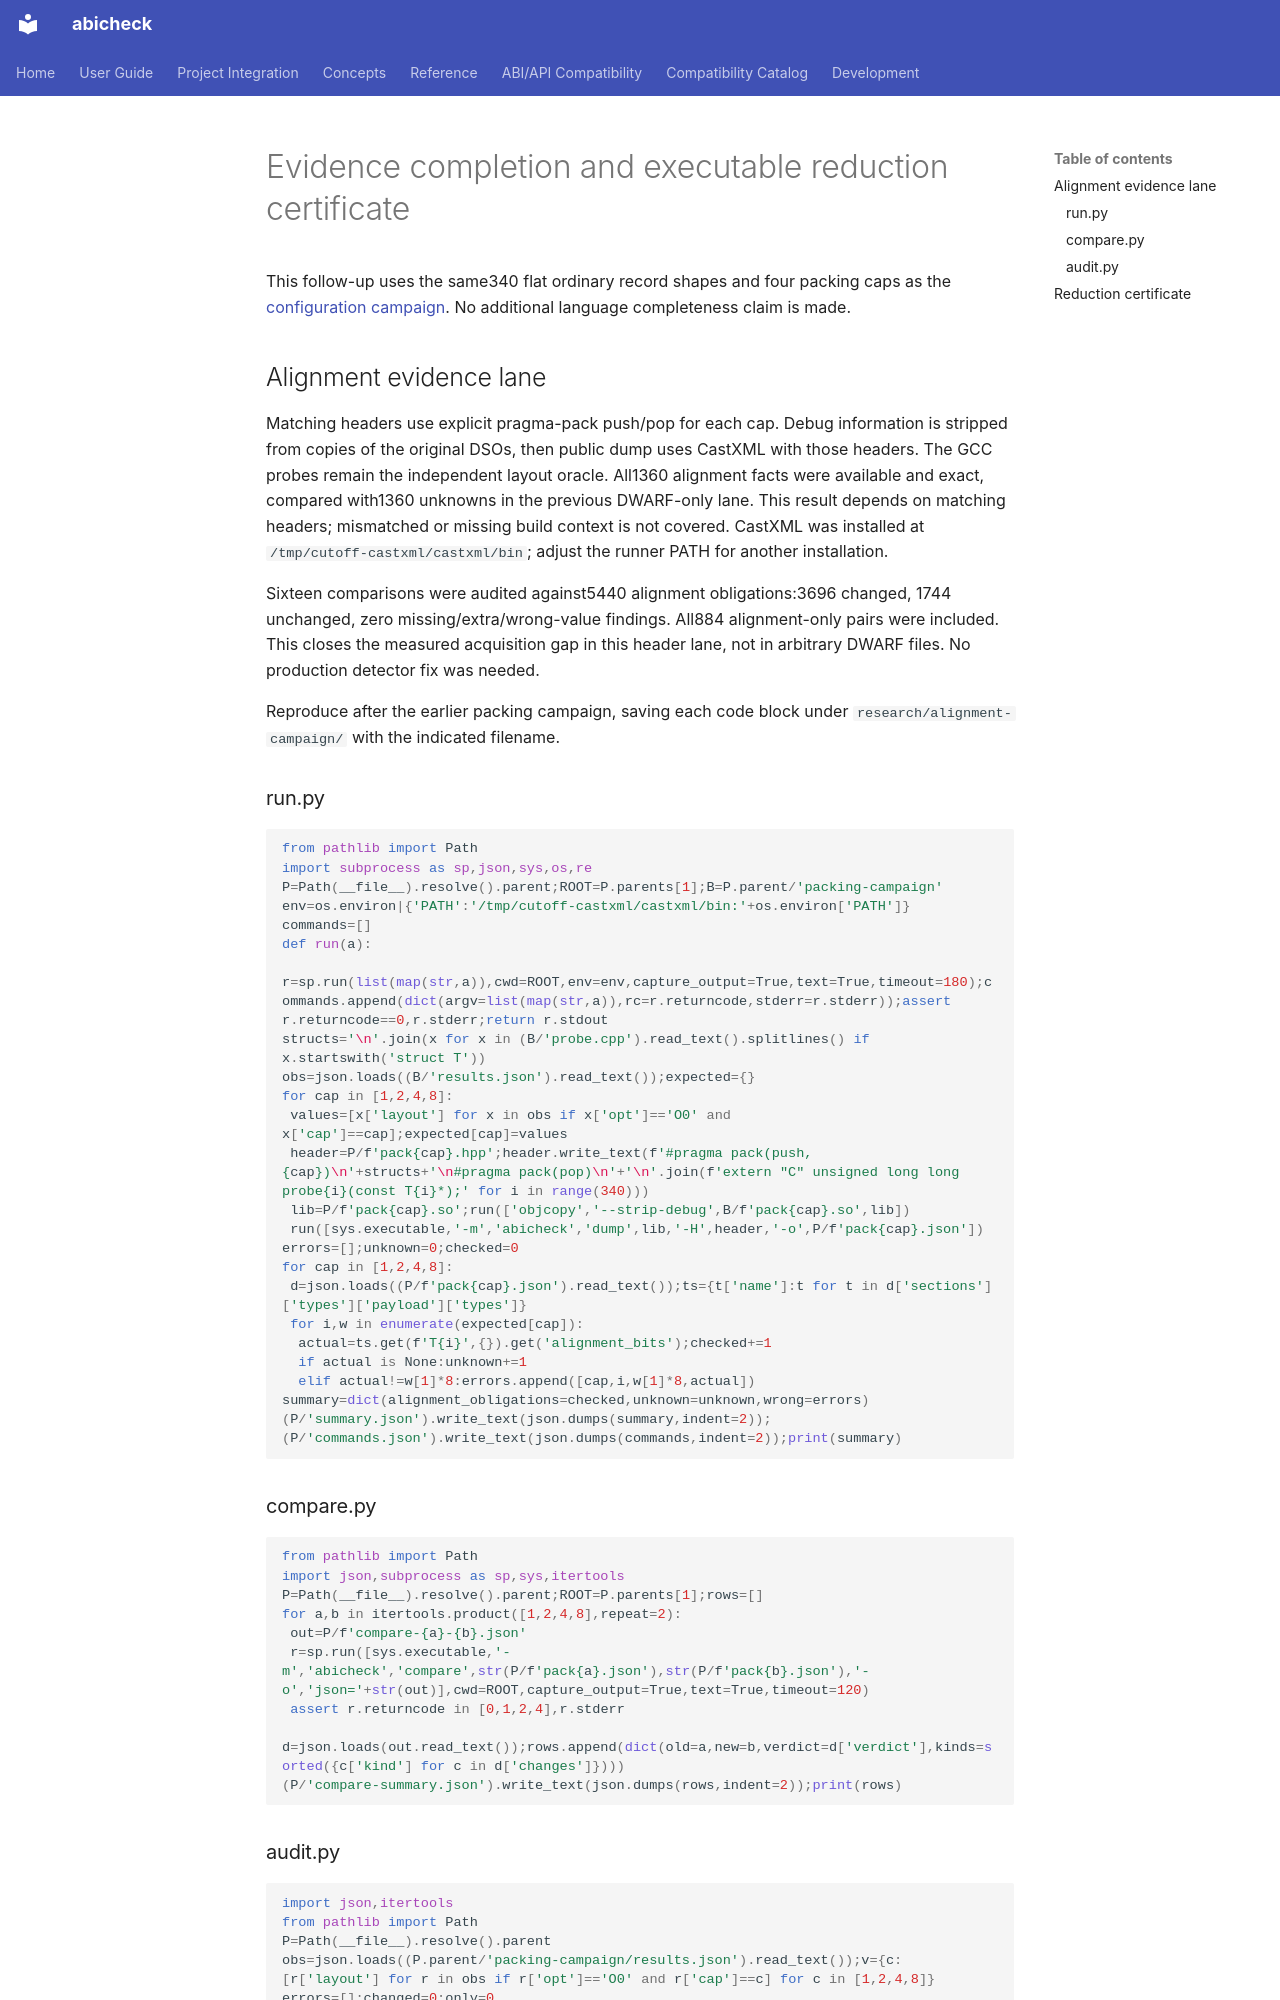

repository: abicheck/abicheck · page: contribute/plans/abiforge-evidence-certificate-campaign/index.html · generator: mkdocs

# Evidence completion and executable reduction certificate

This follow-up uses the same340 flat ordinary record shapes and four packing caps
as the [configuration campaign](abiforge-configuration-campaign.md). No additional
language completeness claim is made.

## Alignment evidence lane

Matching headers use explicit pragma-pack push/pop for each cap. Debug information
is stripped from copies of the original DSOs, then public dump uses CastXML with
those headers. The GCC probes remain the independent layout oracle. All1360
alignment facts were available and exact, compared with1360 unknowns in the
previous DWARF-only lane. This result depends on matching headers; mismatched or
missing build context is not covered. CastXML was installed at
`/tmp/cutoff-castxml/castxml/bin`; adjust the runner PATH for another installation.

Sixteen comparisons were audited against5440 alignment obligations:3696 changed,
1744 unchanged, zero missing/extra/wrong-value findings. All884 alignment-only
pairs were included. This closes the measured acquisition gap in this header lane,
not in arbitrary DWARF files. No production detector fix was needed.

Reproduce after the earlier packing campaign, saving each code block under
`research/alignment-campaign/` with the indicated filename.

### run.py

```python
from pathlib import Path
import subprocess as sp,json,sys,os,re
P=Path(__file__).resolve().parent;ROOT=P.parents[1];B=P.parent/'packing-campaign'
env=os.environ|{'PATH':'/tmp/cutoff-castxml/castxml/bin:'+os.environ['PATH']}
commands=[]
def run(a):
 r=sp.run(list(map(str,a)),cwd=ROOT,env=env,capture_output=True,text=True,timeout=180);commands.append(dict(argv=list(map(str,a)),rc=r.returncode,stderr=r.stderr));assert r.returncode==0,r.stderr;return r.stdout
structs='\n'.join(x for x in (B/'probe.cpp').read_text().splitlines() if x.startswith('struct T'))
obs=json.loads((B/'results.json').read_text());expected={}
for cap in [1,2,4,8]:
 values=[x['layout'] for x in obs if x['opt']=='O0' and x['cap']==cap];expected[cap]=values
 header=P/f'pack{cap}.hpp';header.write_text(f'#pragma pack(push,{cap})\n'+structs+'\n#pragma pack(pop)\n'+'\n'.join(f'extern "C" unsigned long long probe{i}(const T{i}*);' for i in range(340)))
 lib=P/f'pack{cap}.so';run(['objcopy','--strip-debug',B/f'pack{cap}.so',lib])
 run([sys.executable,'-m','abicheck','dump',lib,'-H',header,'-o',P/f'pack{cap}.json'])
errors=[];unknown=0;checked=0
for cap in [1,2,4,8]:
 d=json.loads((P/f'pack{cap}.json').read_text());ts={t['name']:t for t in d['sections']['types']['payload']['types']}
 for i,w in enumerate(expected[cap]):
  actual=ts.get(f'T{i}',{}).get('alignment_bits');checked+=1
  if actual is None:unknown+=1
  elif actual!=w[1]*8:errors.append([cap,i,w[1]*8,actual])
summary=dict(alignment_obligations=checked,unknown=unknown,wrong=errors)
(P/'summary.json').write_text(json.dumps(summary,indent=2));(P/'commands.json').write_text(json.dumps(commands,indent=2));print(summary)

```

### compare.py

```python
from pathlib import Path
import json,subprocess as sp,sys,itertools
P=Path(__file__).resolve().parent;ROOT=P.parents[1];rows=[]
for a,b in itertools.product([1,2,4,8],repeat=2):
 out=P/f'compare-{a}-{b}.json'
 r=sp.run([sys.executable,'-m','abicheck','compare',str(P/f'pack{a}.json'),str(P/f'pack{b}.json'),'-o','json='+str(out)],cwd=ROOT,capture_output=True,text=True,timeout=120)
 assert r.returncode in [0,1,2,4],r.stderr
 d=json.loads(out.read_text());rows.append(dict(old=a,new=b,verdict=d['verdict'],kinds=sorted({c['kind'] for c in d['changes']})))
(P/'compare-summary.json').write_text(json.dumps(rows,indent=2));print(rows)

```
